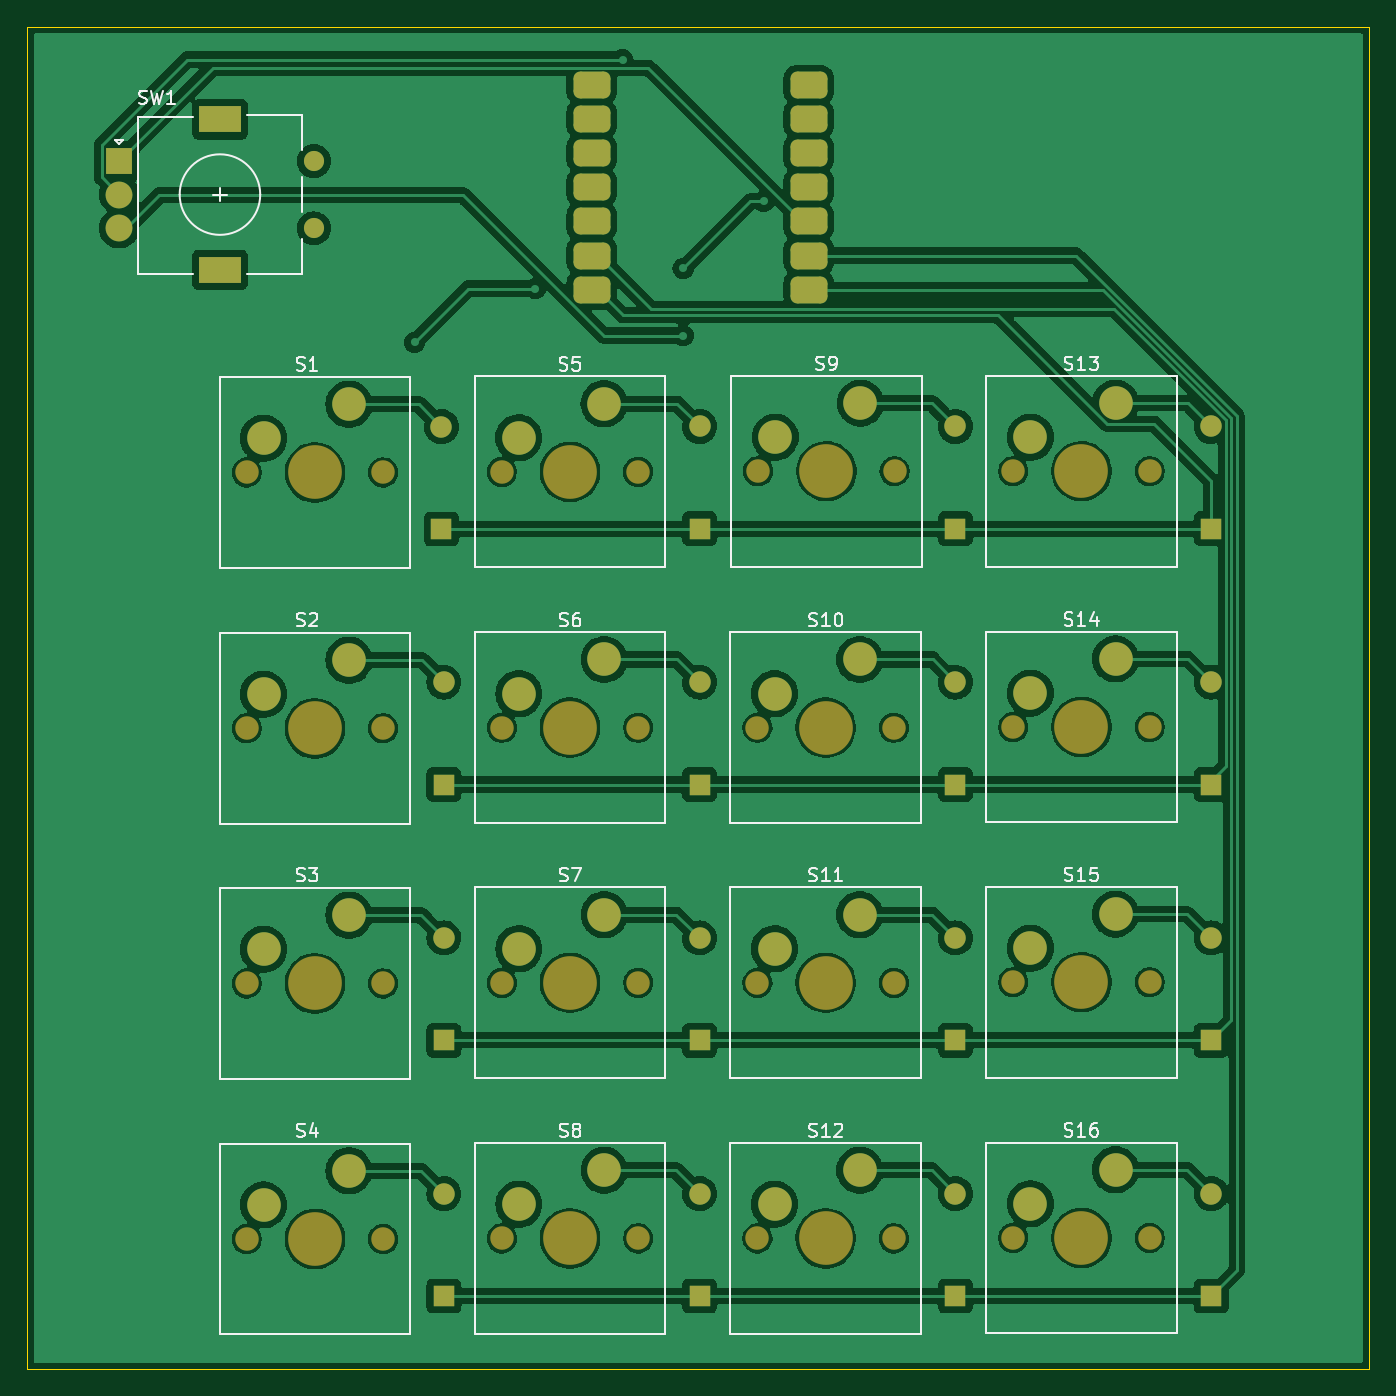
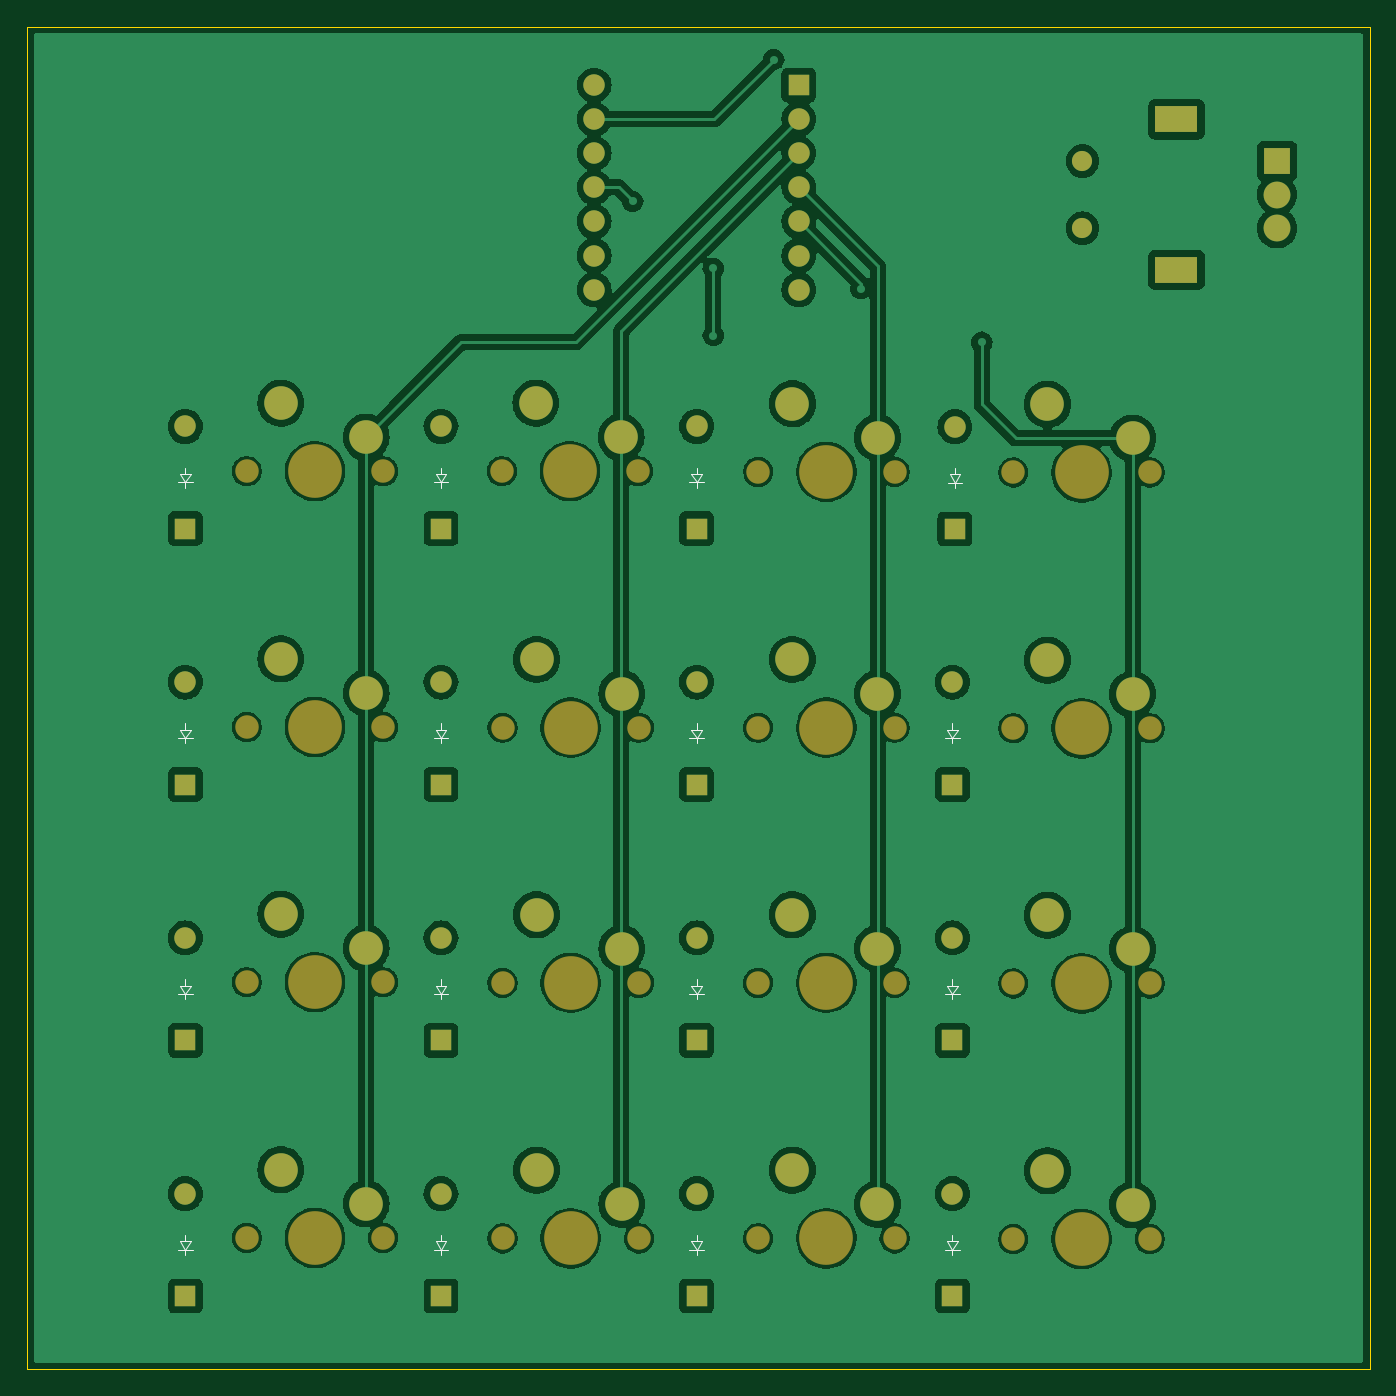
Circuit board: 9 layer files. Board 100.0 x 100.0 mm.
- bottom_copper: V4.0HackPad-B_Cu.gbr (225978 bytes)
- bottom_mask: V4.0HackPad-B_Mask.gbr (5167 bytes)
- paste: V4.0HackPad-B_Paste.gbr (451 bytes)
- bottom_silk: V4.0HackPad-B_Silkscreen.gbr (5561 bytes)
- outline: V4.0HackPad-Edge_Cuts.gbr (1209 bytes)
- top_copper: V4.0HackPad-F_Cu.gbr (241871 bytes)
- top_mask: V4.0HackPad-F_Mask.gbr (6292 bytes)
- paste: V4.0HackPad-F_Paste.gbr (1473 bytes)
- top_silk: V4.0HackPad-F_Silkscreen.gbr (33989 bytes)

=== bottom_copper: V4.0HackPad-B_Cu.gbr (225978 bytes, source omitted) ===
=== bottom_mask: V4.0HackPad-B_Mask.gbr ===
%TF.GenerationSoftware,KiCad,Pcbnew,8.0.5*%
%TF.CreationDate,2024-10-27T13:39:58+01:00*%
%TF.ProjectId,V4.0HackPad,56342e30-4861-4636-9b50-61642e6b6963,3*%
%TF.SameCoordinates,Original*%
%TF.FileFunction,Soldermask,Bot*%
%TF.FilePolarity,Negative*%
%FSLAX46Y46*%
G04 Gerber Fmt 4.6, Leading zero omitted, Abs format (unit mm)*
G04 Created by KiCad (PCBNEW 8.0.5) date 2024-10-27 13:39:58*
%MOMM*%
%LPD*%
G01*
G04 APERTURE LIST*
%ADD10C,1.500000*%
%ADD11R,2.000000X2.000000*%
%ADD12C,2.000000*%
%ADD13R,3.200000X2.000000*%
%ADD14C,1.750000*%
%ADD15C,4.000000*%
%ADD16C,2.500000*%
%ADD17R,1.600000X1.600000*%
%ADD18C,1.600000*%
%ADD19O,1.600000X1.600000*%
G04 APERTURE END LIST*
D10*
%TO.C,SW1*%
X107000000Y-55000000D03*
X107000000Y-60000000D03*
D11*
X92500000Y-55000000D03*
D12*
X92500000Y-60000000D03*
X92500000Y-57500000D03*
D13*
X100000000Y-51900000D03*
X100000000Y-63100000D03*
%TD*%
D14*
%TO.C,S14*%
X159090000Y-97170000D03*
D15*
X164170000Y-97170000D03*
D14*
X169250000Y-97170000D03*
D16*
X160360000Y-94630000D03*
X166710000Y-92090000D03*
%TD*%
D14*
%TO.C,S2*%
X101990000Y-97260000D03*
D15*
X107070000Y-97260000D03*
D14*
X112150000Y-97260000D03*
D16*
X103260000Y-94720000D03*
X109610000Y-92180000D03*
%TD*%
D14*
%TO.C,S11*%
X140040000Y-116210000D03*
D15*
X145120000Y-116210000D03*
D14*
X150200000Y-116210000D03*
D16*
X141310000Y-113670000D03*
X147660000Y-111130000D03*
%TD*%
D14*
%TO.C,S10*%
X140040000Y-97210000D03*
D15*
X145120000Y-97210000D03*
D14*
X150200000Y-97210000D03*
D16*
X141310000Y-94670000D03*
X147660000Y-92130000D03*
%TD*%
D17*
%TO.C,U1*%
X128130000Y-49340000D03*
D18*
X128130000Y-51880000D03*
X128130000Y-54420000D03*
X128130000Y-56960000D03*
X128130000Y-59500000D03*
X128130000Y-62040000D03*
X128130000Y-64580000D03*
X143370000Y-64580000D03*
X143370000Y-62040000D03*
X143370000Y-59500000D03*
X143370000Y-56960000D03*
X143370000Y-54420000D03*
X143370000Y-51880000D03*
X143370000Y-49340000D03*
%TD*%
D14*
%TO.C,S5*%
X120990000Y-78150000D03*
D15*
X126070000Y-78150000D03*
D14*
X131150000Y-78150000D03*
D16*
X122260000Y-75610000D03*
X128610000Y-73070000D03*
%TD*%
D14*
%TO.C,S15*%
X159090000Y-116170000D03*
D15*
X164170000Y-116170000D03*
D14*
X169250000Y-116170000D03*
D16*
X160360000Y-113630000D03*
X166710000Y-111090000D03*
%TD*%
D14*
%TO.C,S16*%
X159090000Y-135210000D03*
D15*
X164170000Y-135210000D03*
D14*
X169250000Y-135210000D03*
D16*
X160360000Y-132670000D03*
X166710000Y-130130000D03*
%TD*%
D14*
%TO.C,S13*%
X159090000Y-78110000D03*
D15*
X164170000Y-78110000D03*
D14*
X169250000Y-78110000D03*
D16*
X160360000Y-75570000D03*
X166710000Y-73030000D03*
%TD*%
D14*
%TO.C,S8*%
X121000000Y-135250000D03*
D15*
X126080000Y-135250000D03*
D14*
X131160000Y-135250000D03*
D16*
X122270000Y-132710000D03*
X128620000Y-130170000D03*
%TD*%
D14*
%TO.C,S3*%
X101990000Y-116260000D03*
D15*
X107070000Y-116260000D03*
D14*
X112150000Y-116260000D03*
D16*
X103260000Y-113720000D03*
X109610000Y-111180000D03*
%TD*%
D14*
%TO.C,S4*%
X101990000Y-135300000D03*
D15*
X107070000Y-135300000D03*
D14*
X112150000Y-135300000D03*
D16*
X103260000Y-132760000D03*
X109610000Y-130220000D03*
%TD*%
D14*
%TO.C,S12*%
X140040000Y-135250000D03*
D15*
X145120000Y-135250000D03*
D14*
X150200000Y-135250000D03*
D16*
X141310000Y-132710000D03*
X147660000Y-130170000D03*
%TD*%
D14*
%TO.C,S6*%
X121000000Y-97210000D03*
D15*
X126080000Y-97210000D03*
D14*
X131160000Y-97210000D03*
D16*
X122270000Y-94670000D03*
X128620000Y-92130000D03*
%TD*%
D14*
%TO.C,S1*%
X101990000Y-78200000D03*
D15*
X107070000Y-78200000D03*
D14*
X112150000Y-78200000D03*
D16*
X103260000Y-75660000D03*
X109610000Y-73120000D03*
%TD*%
D14*
%TO.C,S7*%
X121000000Y-116210000D03*
D15*
X126080000Y-116210000D03*
D14*
X131160000Y-116210000D03*
D16*
X122270000Y-113670000D03*
X128620000Y-111130000D03*
%TD*%
D14*
%TO.C,S9*%
X140090000Y-78110000D03*
D15*
X145170000Y-78110000D03*
D14*
X150250000Y-78110000D03*
D16*
X141360000Y-75570000D03*
X147710000Y-73030000D03*
%TD*%
D17*
%TO.C,D16*%
X173831250Y-139541250D03*
D19*
X173831250Y-131921250D03*
%TD*%
D17*
%TO.C,D7*%
X135731250Y-120491250D03*
D19*
X135731250Y-112871250D03*
%TD*%
D17*
%TO.C,D5*%
X135731250Y-82391250D03*
D19*
X135731250Y-74771250D03*
%TD*%
D17*
%TO.C,D12*%
X154781250Y-139541250D03*
D19*
X154781250Y-131921250D03*
%TD*%
D17*
%TO.C,D1*%
X116500000Y-82410000D03*
D19*
X116500000Y-74790000D03*
%TD*%
D17*
%TO.C,D10*%
X154781250Y-101441250D03*
D19*
X154781250Y-93821250D03*
%TD*%
D17*
%TO.C,D14*%
X173831250Y-101441250D03*
D19*
X173831250Y-93821250D03*
%TD*%
D17*
%TO.C,D13*%
X173831250Y-82391250D03*
D19*
X173831250Y-74771250D03*
%TD*%
D17*
%TO.C,D6*%
X135731250Y-101441250D03*
D19*
X135731250Y-93821250D03*
%TD*%
D17*
%TO.C,D11*%
X154781250Y-120491250D03*
D19*
X154781250Y-112871250D03*
%TD*%
D17*
%TO.C,D2*%
X116681250Y-101441250D03*
D19*
X116681250Y-93821250D03*
%TD*%
D17*
%TO.C,D4*%
X116681250Y-139541250D03*
D19*
X116681250Y-131921250D03*
%TD*%
D17*
%TO.C,D15*%
X173831250Y-120491250D03*
D19*
X173831250Y-112871250D03*
%TD*%
D17*
%TO.C,D8*%
X135731250Y-139541250D03*
D19*
X135731250Y-131921250D03*
%TD*%
D17*
%TO.C,D3*%
X116681250Y-120491250D03*
D19*
X116681250Y-112871250D03*
%TD*%
D17*
%TO.C,D9*%
X154781250Y-82391250D03*
D19*
X154781250Y-74771250D03*
%TD*%
M02*

=== paste: V4.0HackPad-B_Paste.gbr ===
%TF.GenerationSoftware,KiCad,Pcbnew,8.0.5*%
%TF.CreationDate,2024-10-27T13:39:58+01:00*%
%TF.ProjectId,V4.0HackPad,56342e30-4861-4636-9b50-61642e6b6963,3*%
%TF.SameCoordinates,Original*%
%TF.FileFunction,Paste,Bot*%
%TF.FilePolarity,Positive*%
%FSLAX46Y46*%
G04 Gerber Fmt 4.6, Leading zero omitted, Abs format (unit mm)*
G04 Created by KiCad (PCBNEW 8.0.5) date 2024-10-27 13:39:58*
%MOMM*%
%LPD*%
G01*
G04 APERTURE LIST*
G04 APERTURE END LIST*
M02*

=== bottom_silk: V4.0HackPad-B_Silkscreen.gbr ===
%TF.GenerationSoftware,KiCad,Pcbnew,8.0.5*%
%TF.CreationDate,2024-10-27T13:39:58+01:00*%
%TF.ProjectId,V4.0HackPad,56342e30-4861-4636-9b50-61642e6b6963,3*%
%TF.SameCoordinates,Original*%
%TF.FileFunction,Legend,Bot*%
%TF.FilePolarity,Positive*%
%FSLAX46Y46*%
G04 Gerber Fmt 4.6, Leading zero omitted, Abs format (unit mm)*
G04 Created by KiCad (PCBNEW 8.0.5) date 2024-10-27 13:39:58*
%MOMM*%
%LPD*%
G01*
G04 APERTURE LIST*
%ADD10C,0.100000*%
G04 APERTURE END LIST*
D10*
%TO.C,D16*%
X173281250Y-136081250D02*
X174381250Y-136081250D01*
X173431250Y-135481250D02*
X174231250Y-135481250D01*
X173831250Y-134981250D02*
X173831250Y-135481250D01*
X173831250Y-136081250D02*
X173431250Y-135481250D01*
X173831250Y-136081250D02*
X173831250Y-136481250D01*
X174231250Y-135481250D02*
X173831250Y-136081250D01*
%TO.C,D7*%
X135181250Y-117031250D02*
X136281250Y-117031250D01*
X135331250Y-116431250D02*
X136131250Y-116431250D01*
X135731250Y-115931250D02*
X135731250Y-116431250D01*
X135731250Y-117031250D02*
X135331250Y-116431250D01*
X135731250Y-117031250D02*
X135731250Y-117431250D01*
X136131250Y-116431250D02*
X135731250Y-117031250D01*
%TO.C,D5*%
X135181250Y-78931250D02*
X136281250Y-78931250D01*
X135331250Y-78331250D02*
X136131250Y-78331250D01*
X135731250Y-77831250D02*
X135731250Y-78331250D01*
X135731250Y-78931250D02*
X135331250Y-78331250D01*
X135731250Y-78931250D02*
X135731250Y-79331250D01*
X136131250Y-78331250D02*
X135731250Y-78931250D01*
%TO.C,D12*%
X154231250Y-136081250D02*
X155331250Y-136081250D01*
X154381250Y-135481250D02*
X155181250Y-135481250D01*
X154781250Y-134981250D02*
X154781250Y-135481250D01*
X154781250Y-136081250D02*
X154381250Y-135481250D01*
X154781250Y-136081250D02*
X154781250Y-136481250D01*
X155181250Y-135481250D02*
X154781250Y-136081250D01*
%TO.C,D1*%
X115950000Y-78950000D02*
X117050000Y-78950000D01*
X116100000Y-78350000D02*
X116900000Y-78350000D01*
X116500000Y-77850000D02*
X116500000Y-78350000D01*
X116500000Y-78950000D02*
X116100000Y-78350000D01*
X116500000Y-78950000D02*
X116500000Y-79350000D01*
X116900000Y-78350000D02*
X116500000Y-78950000D01*
%TO.C,D10*%
X154231250Y-97981250D02*
X155331250Y-97981250D01*
X154381250Y-97381250D02*
X155181250Y-97381250D01*
X154781250Y-96881250D02*
X154781250Y-97381250D01*
X154781250Y-97981250D02*
X154381250Y-97381250D01*
X154781250Y-97981250D02*
X154781250Y-98381250D01*
X155181250Y-97381250D02*
X154781250Y-97981250D01*
%TO.C,D14*%
X173281250Y-97981250D02*
X174381250Y-97981250D01*
X173431250Y-97381250D02*
X174231250Y-97381250D01*
X173831250Y-96881250D02*
X173831250Y-97381250D01*
X173831250Y-97981250D02*
X173431250Y-97381250D01*
X173831250Y-97981250D02*
X173831250Y-98381250D01*
X174231250Y-97381250D02*
X173831250Y-97981250D01*
%TO.C,D13*%
X173281250Y-78931250D02*
X174381250Y-78931250D01*
X173431250Y-78331250D02*
X174231250Y-78331250D01*
X173831250Y-77831250D02*
X173831250Y-78331250D01*
X173831250Y-78931250D02*
X173431250Y-78331250D01*
X173831250Y-78931250D02*
X173831250Y-79331250D01*
X174231250Y-78331250D02*
X173831250Y-78931250D01*
%TO.C,D6*%
X135181250Y-97981250D02*
X136281250Y-97981250D01*
X135331250Y-97381250D02*
X136131250Y-97381250D01*
X135731250Y-96881250D02*
X135731250Y-97381250D01*
X135731250Y-97981250D02*
X135331250Y-97381250D01*
X135731250Y-97981250D02*
X135731250Y-98381250D01*
X136131250Y-97381250D02*
X135731250Y-97981250D01*
%TO.C,D11*%
X154231250Y-117031250D02*
X155331250Y-117031250D01*
X154381250Y-116431250D02*
X155181250Y-116431250D01*
X154781250Y-115931250D02*
X154781250Y-116431250D01*
X154781250Y-117031250D02*
X154381250Y-116431250D01*
X154781250Y-117031250D02*
X154781250Y-117431250D01*
X155181250Y-116431250D02*
X154781250Y-117031250D01*
%TO.C,D2*%
X116131250Y-97981250D02*
X117231250Y-97981250D01*
X116281250Y-97381250D02*
X117081250Y-97381250D01*
X116681250Y-96881250D02*
X116681250Y-97381250D01*
X116681250Y-97981250D02*
X116281250Y-97381250D01*
X116681250Y-97981250D02*
X116681250Y-98381250D01*
X117081250Y-97381250D02*
X116681250Y-97981250D01*
%TO.C,D4*%
X116131250Y-136081250D02*
X117231250Y-136081250D01*
X116281250Y-135481250D02*
X117081250Y-135481250D01*
X116681250Y-134981250D02*
X116681250Y-135481250D01*
X116681250Y-136081250D02*
X116281250Y-135481250D01*
X116681250Y-136081250D02*
X116681250Y-136481250D01*
X117081250Y-135481250D02*
X116681250Y-136081250D01*
%TO.C,D15*%
X173281250Y-117031250D02*
X174381250Y-117031250D01*
X173431250Y-116431250D02*
X174231250Y-116431250D01*
X173831250Y-115931250D02*
X173831250Y-116431250D01*
X173831250Y-117031250D02*
X173431250Y-116431250D01*
X173831250Y-117031250D02*
X173831250Y-117431250D01*
X174231250Y-116431250D02*
X173831250Y-117031250D01*
%TO.C,D8*%
X135181250Y-136081250D02*
X136281250Y-136081250D01*
X135331250Y-135481250D02*
X136131250Y-135481250D01*
X135731250Y-134981250D02*
X135731250Y-135481250D01*
X135731250Y-136081250D02*
X135331250Y-135481250D01*
X135731250Y-136081250D02*
X135731250Y-136481250D01*
X136131250Y-135481250D02*
X135731250Y-136081250D01*
%TO.C,D3*%
X116131250Y-117031250D02*
X117231250Y-117031250D01*
X116281250Y-116431250D02*
X117081250Y-116431250D01*
X116681250Y-115931250D02*
X116681250Y-116431250D01*
X116681250Y-117031250D02*
X116281250Y-116431250D01*
X116681250Y-117031250D02*
X116681250Y-117431250D01*
X117081250Y-116431250D02*
X116681250Y-117031250D01*
%TO.C,D9*%
X154231250Y-78931250D02*
X155331250Y-78931250D01*
X154381250Y-78331250D02*
X155181250Y-78331250D01*
X154781250Y-77831250D02*
X154781250Y-78331250D01*
X154781250Y-78931250D02*
X154381250Y-78331250D01*
X154781250Y-78931250D02*
X154781250Y-79331250D01*
X155181250Y-78331250D02*
X154781250Y-78931250D01*
%TD*%
M02*

=== outline: V4.0HackPad-Edge_Cuts.gbr ===
%TF.GenerationSoftware,KiCad,Pcbnew,8.0.5*%
%TF.CreationDate,2024-10-27T13:39:58+01:00*%
%TF.ProjectId,V4.0HackPad,56342e30-4861-4636-9b50-61642e6b6963,3*%
%TF.SameCoordinates,Original*%
%TF.FileFunction,Profile,NP*%
%FSLAX46Y46*%
G04 Gerber Fmt 4.6, Leading zero omitted, Abs format (unit mm)*
G04 Created by KiCad (PCBNEW 8.0.5) date 2024-10-27 13:39:58*
%MOMM*%
%LPD*%
G01*
G04 APERTURE LIST*
%TA.AperFunction,Profile*%
%ADD10C,0.050000*%
%TD*%
G04 APERTURE END LIST*
D10*
X184000000Y-141000000D02*
G75*
G02*
X180000000Y-141000000I-2000000J0D01*
G01*
X180000000Y-141000000D02*
G75*
G02*
X184000000Y-141000000I2000000J0D01*
G01*
X184000000Y-49000000D02*
G75*
G02*
X180000000Y-49000000I-2000000J0D01*
G01*
X180000000Y-49000000D02*
G75*
G02*
X184000000Y-49000000I2000000J0D01*
G01*
X85620000Y-45000000D02*
X185620000Y-45000000D01*
X185620000Y-145000000D01*
X85620000Y-145000000D01*
X85620000Y-45000000D01*
X91000000Y-141000000D02*
G75*
G02*
X87000000Y-141000000I-2000000J0D01*
G01*
X87000000Y-141000000D02*
G75*
G02*
X91000000Y-141000000I2000000J0D01*
G01*
X91000000Y-49000000D02*
G75*
G02*
X87000000Y-49000000I-2000000J0D01*
G01*
X87000000Y-49000000D02*
G75*
G02*
X91000000Y-49000000I2000000J0D01*
G01*
M02*

=== top_copper: V4.0HackPad-F_Cu.gbr (241871 bytes, source omitted) ===
=== top_mask: V4.0HackPad-F_Mask.gbr (6292 bytes, source omitted) ===
=== paste: V4.0HackPad-F_Paste.gbr (1473 bytes, source withheld) ===
=== top_silk: V4.0HackPad-F_Silkscreen.gbr (33989 bytes, source omitted) ===
